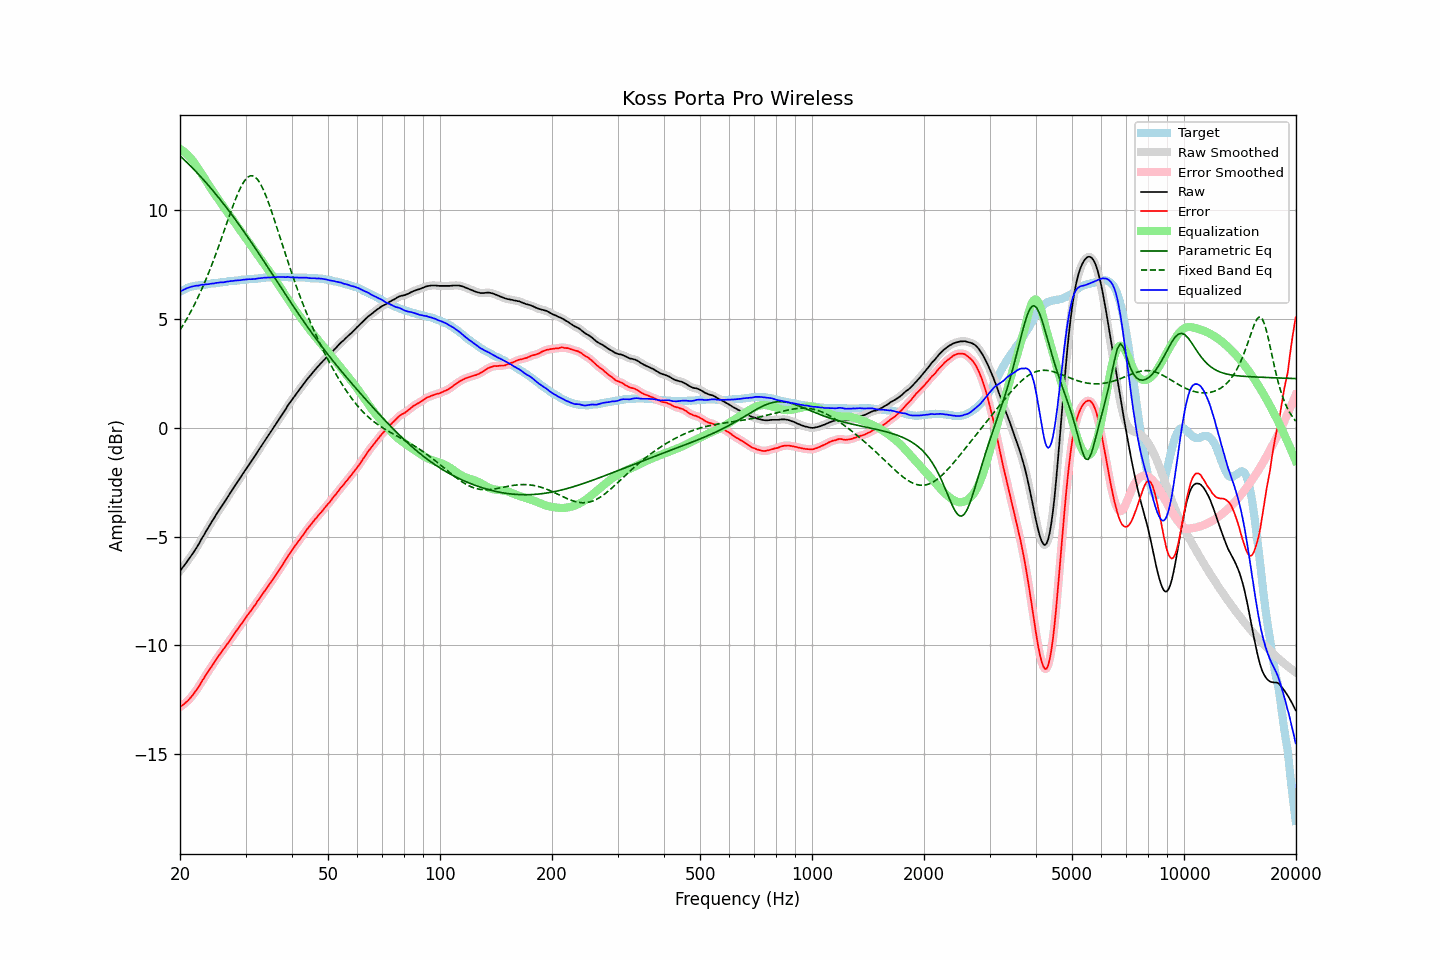

Values plotted in this chart, from the file beside it:
frequency, raw, error, smoothed, error_smoothed, equalization, parametric_eq, fixed_band_eq, equalized_raw, equalized_smoothed, target
20.00, -6.58, -12.84, -6.58, -12.84, 12.83, 12.51, 4.50, 6.25, 6.26, 6.26
20.20, -6.48, -12.78, -6.48, -12.79, 12.79, 12.44, 4.61, 6.31, 6.30, 6.30
20.40, -6.39, -12.73, -6.39, -12.73, 12.73, 12.37, 4.73, 6.34, 6.34, 6.34
20.61, -6.29, -12.66, -6.29, -12.67, 12.67, 12.30, 4.86, 6.38, 6.38, 6.37
20.81, -6.19, -12.60, -6.19, -12.60, 12.60, 12.23, 4.98, 6.42, 6.41, 6.41
21.02, -6.09, -12.54, -6.09, -12.53, 12.53, 12.16, 5.11, 6.44, 6.45, 6.45
21.23, -5.98, -12.45, -5.98, -12.46, 12.45, 12.08, 5.25, 6.47, 6.47, 6.47
21.44, -5.88, -12.37, -5.88, -12.37, 12.37, 12.01, 5.39, 6.49, 6.49, 6.49
21.66, -5.77, -12.28, -5.77, -12.28, 12.28, 11.93, 5.53, 6.51, 6.51, 6.51
21.87, -5.66, -12.18, -5.66, -12.18, 12.18, 11.86, 5.67, 6.52, 6.52, 6.52
22.09, -5.54, -12.08, -5.54, -12.08, 12.08, 11.78, 5.82, 6.54, 6.53, 6.54
22.31, -5.43, -11.98, -5.42, -11.98, 11.97, 11.70, 5.98, 6.54, 6.54, 6.55
22.54, -5.30, -11.86, -5.29, -11.86, 11.85, 11.62, 6.13, 6.55, 6.56, 6.56
22.76, -5.16, -11.73, -5.17, -11.74, 11.74, 11.54, 6.29, 6.58, 6.57, 6.57
22.99, -5.03, -11.60, -5.04, -11.61, 11.62, 11.46, 6.46, 6.59, 6.58, 6.57
23.22, -4.92, -11.50, -4.91, -11.49, 11.50, 11.38, 6.63, 6.58, 6.59, 6.58
23.45, -4.78, -11.37, -4.79, -11.38, 11.38, 11.30, 6.80, 6.60, 6.60, 6.59
23.69, -4.66, -11.26, -4.66, -11.26, 11.27, 11.21, 6.98, 6.60, 6.60, 6.60
23.92, -4.54, -11.15, -4.53, -11.15, 11.15, 11.13, 7.16, 6.61, 6.62, 6.61
24.16, -4.41, -11.04, -4.41, -11.04, 11.04, 11.04, 7.35, 6.63, 6.62, 6.63
24.40, -4.29, -10.94, -4.29, -10.93, 10.93, 10.95, 7.54, 6.64, 6.63, 6.65
24.65, -4.18, -10.82, -4.17, -10.82, 10.82, 10.86, 7.74, 6.64, 6.65, 6.64
24.89, -4.05, -10.70, -4.05, -10.70, 10.71, 10.77, 7.93, 6.66, 6.66, 6.65
25.14, -3.93, -10.59, -3.93, -10.59, 10.60, 10.68, 8.13, 6.67, 6.67, 6.66
25.39, -3.82, -10.49, -3.81, -10.49, 10.49, 10.59, 8.34, 6.68, 6.68, 6.67
25.65, -3.70, -10.39, -3.70, -10.39, 10.39, 10.50, 8.55, 6.69, 6.69, 6.69
25.91, -3.59, -10.28, -3.59, -10.29, 10.29, 10.41, 8.75, 6.69, 6.69, 6.69
26.16, -3.49, -10.19, -3.48, -10.18, 10.18, 10.31, 8.97, 6.69, 6.70, 6.70
26.43, -3.37, -10.08, -3.37, -10.08, 10.08, 10.22, 9.18, 6.71, 6.71, 6.71
26.69, -3.25, -9.97, -3.25, -9.98, 9.98, 10.12, 9.39, 6.73, 6.72, 6.72
26.96, -3.14, -9.88, -3.14, -9.88, 9.87, 10.02, 9.60, 6.73, 6.74, 6.74
27.23, -3.02, -9.77, -3.02, -9.77, 9.77, 9.92, 9.81, 6.75, 6.74, 6.75
27.50, -2.91, -9.66, -2.91, -9.66, 9.66, 9.82, 10.02, 6.75, 6.75, 6.75
27.77, -2.80, -9.55, -2.79, -9.55, 9.56, 9.72, 10.22, 6.76, 6.76, 6.75
28.05, -2.68, -9.45, -2.68, -9.45, 9.45, 9.62, 10.42, 6.77, 6.77, 6.77
28.33, -2.57, -9.34, -2.57, -9.34, 9.35, 9.52, 10.60, 6.78, 6.78, 6.77
28.62, -2.46, -9.24, -2.46, -9.24, 9.24, 9.42, 10.78, 6.78, 6.78, 6.78
28.90, -2.35, -9.14, -2.35, -9.14, 9.14, 9.32, 10.94, 6.79, 6.79, 6.79
29.19, -2.24, -9.03, -2.24, -9.04, 9.03, 9.21, 11.10, 6.79, 6.80, 6.79
29.48, -2.12, -8.94, -2.12, -8.93, 8.93, 9.11, 11.23, 6.81, 6.81, 6.82
29.78, -2.01, -8.82, -2.01, -8.83, 8.83, 9.00, 11.35, 6.82, 6.82, 6.81
30.08, -1.90, -8.72, -1.90, -8.72, 8.73, 8.89, 11.44, 6.82, 6.83, 6.82
30.38, -1.79, -8.61, -1.79, -8.62, 8.62, 8.79, 11.52, 6.83, 6.83, 6.82
30.68, -1.68, -8.52, -1.68, -8.52, 8.52, 8.68, 11.56, 6.84, 6.84, 6.84
30.99, -1.58, -8.42, -1.58, -8.42, 8.42, 8.57, 11.60, 6.84, 6.84, 6.84
31.30, -1.47, -8.31, -1.47, -8.32, 8.31, 8.46, 11.59, 6.84, 6.84, 6.84
31.61, -1.36, -8.21, -1.36, -8.21, 8.21, 8.35, 11.57, 6.85, 6.85, 6.85
31.93, -1.25, -8.11, -1.25, -8.11, 8.10, 8.24, 11.51, 6.85, 6.86, 6.86
32.24, -1.13, -7.99, -1.13, -8.00, 8.00, 8.13, 11.45, 6.87, 6.87, 6.86
32.57, -1.01, -7.89, -1.01, -7.89, 7.89, 8.02, 11.34, 6.88, 6.88, 6.88
32.89, -0.90, -7.78, -0.90, -7.78, 7.79, 7.91, 11.23, 6.89, 6.89, 6.88
33.22, -0.79, -7.68, -0.79, -7.68, 7.68, 7.80, 11.08, 6.89, 6.89, 6.89
33.55, -0.67, -7.57, -0.67, -7.57, 7.57, 7.68, 10.93, 6.91, 6.90, 6.90
33.89, -0.56, -7.47, -0.56, -7.47, 7.47, 7.57, 10.75, 6.91, 6.91, 6.91
34.23, -0.45, -7.36, -0.45, -7.36, 7.36, 7.46, 10.57, 6.91, 6.92, 6.91
34.57, -0.34, -7.26, -0.34, -7.26, 7.26, 7.35, 10.37, 6.92, 6.92, 6.92
34.92, -0.23, -7.15, -0.23, -7.16, 7.15, 7.23, 10.16, 6.92, 6.92, 6.92
35.27, -0.12, -7.05, -0.12, -7.05, 7.05, 7.12, 9.95, 6.93, 6.93, 6.93
35.62, -0.01, -6.94, -0.01, -6.94, 6.94, 7.00, 9.73, 6.93, 6.93, 6.93
35.97, 0.10, -6.83, 0.10, -6.83, 6.83, 6.89, 9.50, 6.93, 6.93, 6.93
... 635 more rows
